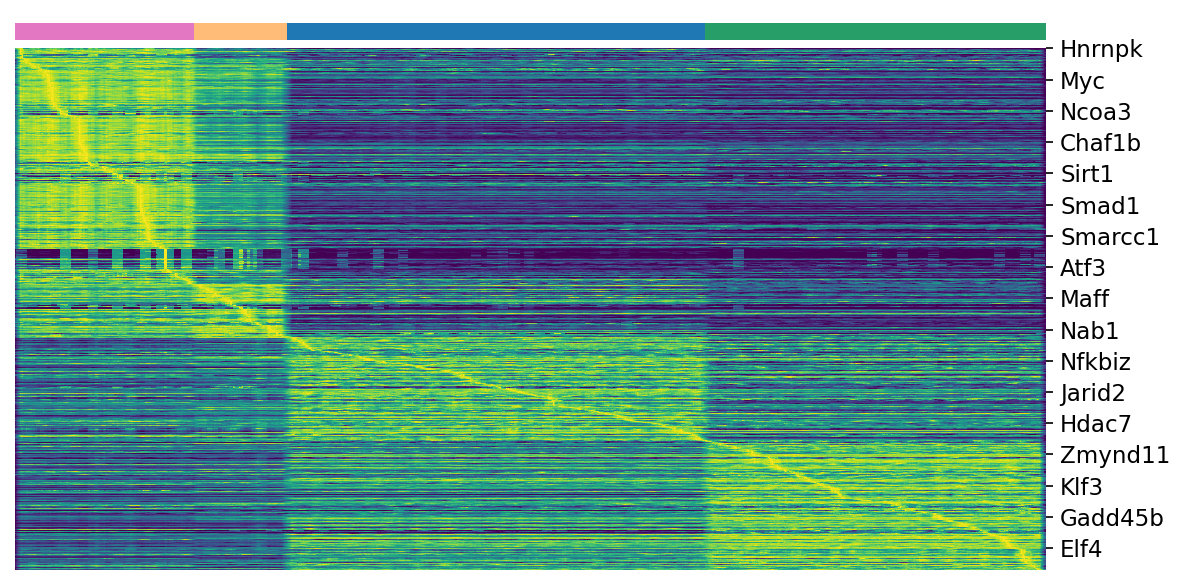

Source data for this figure (header and first rows):
, Arm_P2, Arm_P4, Arm_P9, Arm_P10
Hnrnpk, 0.3123, 0.2511, 0.1788, 0.1504
Izumo1r, 0.0176, 0.0093, 0.00194, 6.741935e-05
Fas, 0.1802, 0.1229, 0.1427, 0.08678
Xrcc5, 0.3022, 0.2523, 0.2683, 0.1824
Pms1, 0.2656, 0.1766, 0.1726, 0.1864
Arid1a, 0.5802, 0.5676, 0.4905, 0.4629
Prdm5, 0.05211, 0.01854, 0.004535, 0.008646
Mycbp, 0.1107, 0.0709, 0.01693, 0.02806
Cbfb, 1.426, 1.068, 0.9716, 1.146
Il23r, 0.0281, 0.01461, 0.01074, 0.003245
Tnfsf4, 0.02463, 0.01145, 0.001896, 0.002254
Cd68, 0.008443, 0.008415, 0.004429, 0.002442
Prmt3, 0.2197, 0.1253, 0.1541, 0.1355
Id3, 0.03918, 0.0234, 0.007362, 0.000233
Itgae, 0.02925, 0.01625, 0.005324, 0.01813
Gtf2e2, 0.2766, 0.2118, 0.1309, 0.1276
Hnrnpab, 0.1561, 0.1115, 0.05849, 0.05739
Pnn, 0.08873, 0.07893, 0.03595, 0.04083
Elf2, 0.7418, 0.6498, 0.6513, 0.6855
Ddb2, 0.5476, 0.4919, 0.3759, 0.15
Mphosph8, 0.3105, 0.2473, 0.1893, 0.2117
Kmt5c, 0.03394, 0.03215, 0.0163, 0.007594
Pias2, 0.6723, 0.5025, 0.5112, 0.5825
Hdac3, 0.05319, 0.04662, 0.02092, 0.03276
Snapc1, 0.1642, 0.1505, 0.1239, 0.1033
Mtf2, 0.801, 0.719, 0.4038, 0.3777
Gtf3c4, 0.01417, 0.01152, 0.002614, 0.000111
Atf1, 0.8707, 0.8208, 0.6764, 0.6775
Lmo4, 0.03541, 0.02846, 0.003885, 0.002042
Irf8, 0.02705, 0.02696, 0.01427, 0.01205
Jdp2, 0.0416, 0.03903, 0.03601, 0.02688
Fosb, 0.3024, 0.3121, 0.2656, 0.2598
Pml, 0.4957, 0.3837, 0.358, 0.2082
Nfyb, 0.06951, 0.05613, 0.03488, 0.0372
Mcm5, 0.2023, 0.1534, 0.01015, 0.006209
Setdb2, 0.427, 0.359, 0.2502, 0.2078
Pdcd11, 0.2578, 0.2077, 0.1376, 0.1181
Ddb1, 0.1404, 0.1245, 0.09963, 0.05961
Tfrc, 0.3131, 0.3111, 0.1472, 0.1192
Rnps1, 0.1269, 0.1102, 0.05598, 0.04188
Mtf1, 0.1864, 0.1634, 0.08883, 0.08766
Gtf2h1, 0.7896, 0.7025, 0.5142, 0.5031
Phf19, 0.1319, 0.09063, 0.008575, 0.01114
Gtf2f2, 1.49, 1.331, 1.087, 1.164
Tnf, 0.2822, 0.2343, 0.1337, 0.0487
Myc, 0.05862, 0.0413, 0.006553, 0.004286
Men1, 0.2244, 0.1717, 0.07111, 0.07193
Nfxl1, 0.06022, 0.03804, 0.01582, 0.0254
Suv39h2, 0.103, 0.07932, 0.02125, 0.02473
Pcmt1, 0.9809, 0.9069, 0.4089, 0.4618
Orc1, 0.841, 0.7564, 0.09769, 0.09229
Cramp1l, 0.512, 0.375, 0.2243, 0.2282
Hmga1, 0.04575, 0.02556, 0.007485, 0.009951
Sf1, 0.9957, 0.8768, 0.7931, 0.7844
Jade1, 0.08869, 0.05608, 0.02517, 0.02543
Cnot6, 0.486, 0.3851, 0.232, 0.2276
Pcgf6, 0.08722, 0.07446, 0.04117, 0.02409
Timeless, 0.3072, 0.2828, 0.03611, 0.04075
Cdc5l, 0.5231, 0.4952, 0.3088, 0.3105
Taf15, 2.378, 2.154, 1.05, 1.12
... 692 more rows
